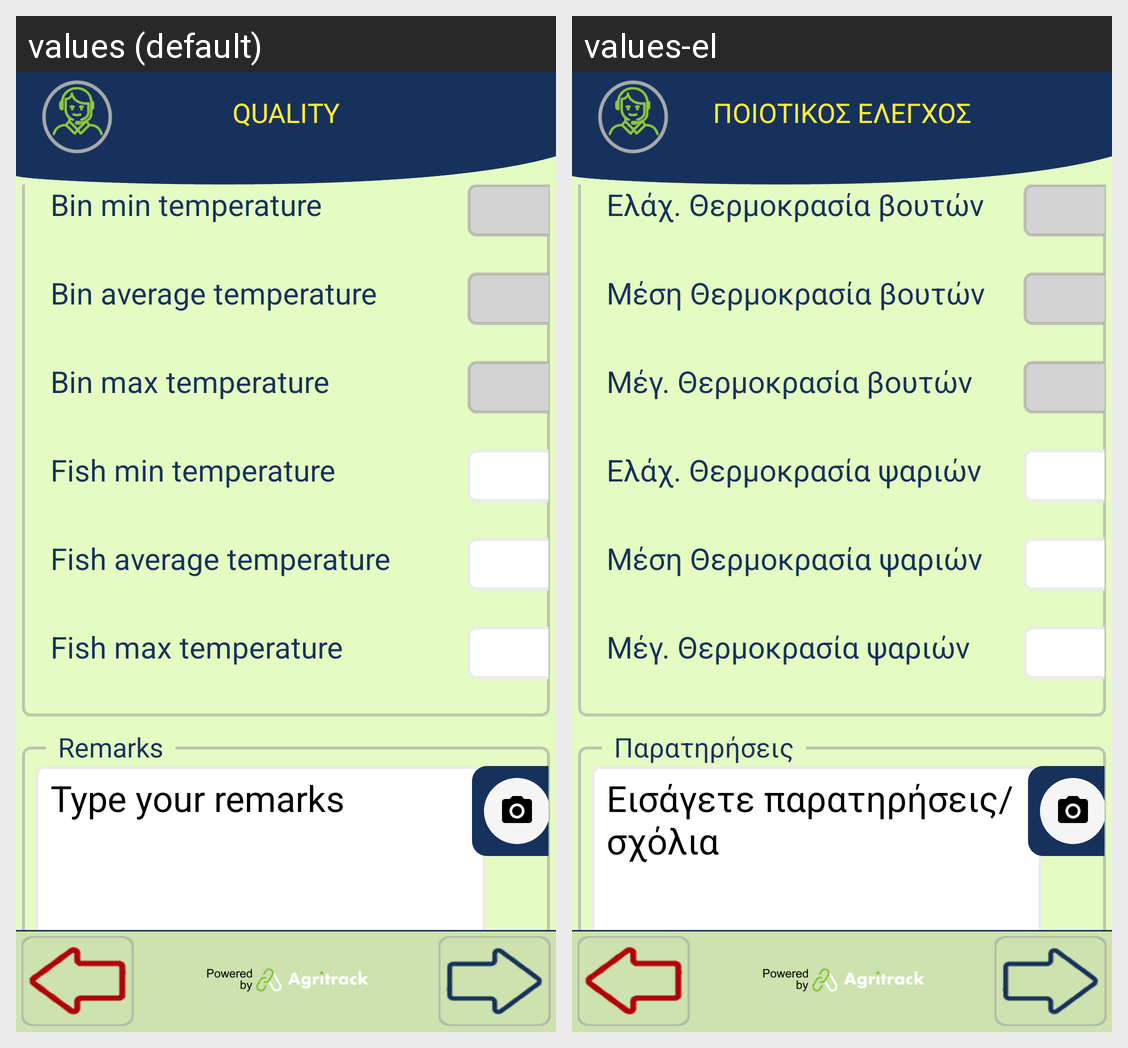

Here is an Android app screen in its default locale and in the app's own translations. Write out the translated-string differences for the strings that appear on this screen.
Android screen res/layout/activity_package_quality_info.xml rendered under 2 locales, left to right: values (default), values-el. Device: Nexus 5 (rendered at 1080×1920; each locale shown at half size, 540×960, under a caption strip naming it); theme FishTrack.
Strings drawn on this screen, with the default value and each locale's value (text and hints the layout hard-codes, and strings that could not be matched under every locale, appear in the picture but are not listed):

title_quality
  values: QUALITY
  values-el: ΠΟΙΟΤΙΚΟΣ ΕΛΕΓΧΟΣ

bin_min_temp
  values: Bin min temperature
  values-el: Ελάχ. Θερμοκρασία βουτών

bin_avg_temp
  values: Bin average temperature
  values-el: Μέση Θερμοκρασία βουτών

bin_max_temp
  values: Bin max temperature
  values-el: Μέγ. Θερμοκρασία βουτών

fish_min_temp
  values: Fish min temperature
  values-el: Ελάχ. Θερμοκρασία ψαριών

fish_avg_temp
  values: Fish average temperature
  values-el: Μέση Θερμοκρασία ψαριών

fish_max_temp
  values: Fish max temperature
  values-el: Μέγ. Θερμοκρασία ψαριών

receipt_remarks
  values: Type your remarks
  values-el: Εισάγετε παρατηρήσεις/σχόλια

remarks
  values: Remarks
  values-el: Παρατηρήσεις
